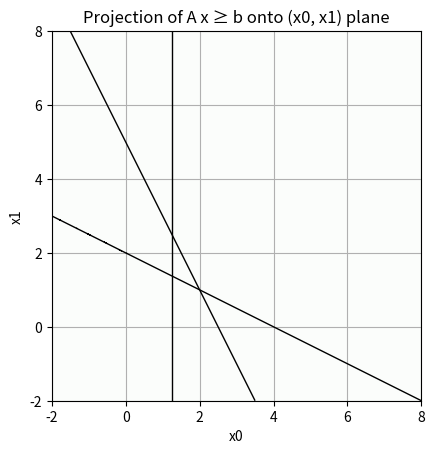

Write Python code to recreate this figure.
import numpy as np
import matplotlib.pyplot as plt

# Given matrices
A = np.array([
    [1.,   2.,   0.,   1.,   0.5, 4.5],
    [2.,   1.,  10.,   2.,   2.5, 1.6],
    [2.,   0.,   5.3,  2.,   0.,   0. ],
    [0.,   0.,   4.3,  6.4,  0.,   2. ]
])

b = np.array([4., 5., 2.5, 2.6])

# -------------------------
# Settings
# -------------------------

# Choose two variables to visualize, e.g. x0 and x1
i, j = 0, 1

# Fix all other variables to zero for projection
x_fixed = np.zeros(6)

# Grid range
xmin, xmax = -2, 8
N = 400

# -------------------------
# Create grid for x_i and x_j
# -------------------------
x_vals = np.linspace(xmin, xmax, N)
y_vals = np.linspace(xmin, xmax, N)
X, Y = np.meshgrid(x_vals, y_vals)

# Evaluate all inequalities on the grid
feasible = np.ones_like(X, dtype=bool)

for k in range(A.shape[0]):
    # Compute A_k x = A_k[i]*X + A_k[j]*Y + constant_term
    const = np.dot(A[k], x_fixed) - A[k, i]*0 - A[k, j]*0  # other fixed vars
    inequality = A[k, i] * X + A[k, j] * Y + const >= b[k]

    feasible &= inequality  # intersection of halfspaces

    # Visualize each inequality boundary
    plt.contour(X, Y, A[k, i]*X + A[k, j]*Y + const - b[k],
                levels=[0], colors='k', linewidths=1)

# Shade feasible region
plt.imshow(feasible.astype(int),
           extent=[xmin, xmax, xmin, xmax],
           origin='lower',
           cmap='Greens',
           alpha=0.4)

plt.title(f"Projection of A x ≥ b onto (x{i}, x{j}) plane")
plt.xlabel(f"x{i}")
plt.ylabel(f"x{j}")
plt.grid(True)
plt.show()
